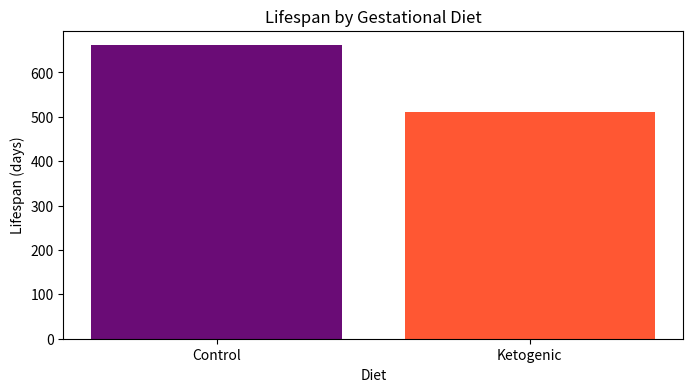

This chart was generated by the following Python code:
import pandas as pd
import matplotlib.pyplot as plt

data = {'Diet': ['Control', 'Ketogenic'], 'Lifespan': [661, 512], 'Female_Percent': [52.9, 39.6]}
df = pd.DataFrame(data)
plt.figure(figsize=(8,4))
plt.bar(df['Diet'], df['Lifespan'], color=['#6A0C76', '#FF5733'])
plt.xlabel('Diet')
plt.ylabel('Lifespan (days)')
plt.title('Lifespan by Gestational Diet')
plt.show()
